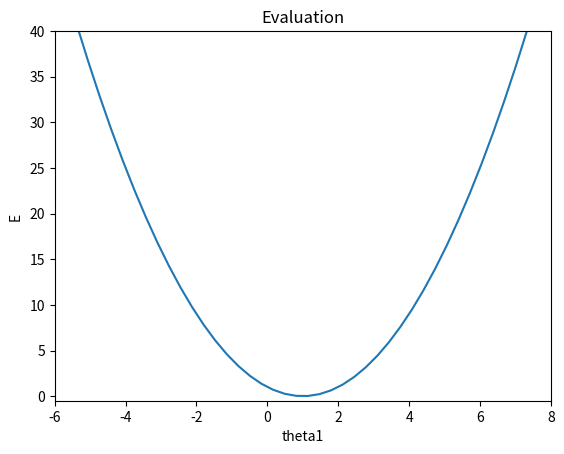

Python code for this plot:
import matplotlib.pyplot as plt
import numpy as np

# Cost function
def j_theta(X, y, theta0, theta1):
    n = len(y)
    sq_error = []
    for i in range(n):
        hypothesis = theta0 + theta1 * X[i]
        xi_error = (hypothesis - y[i])**2
        sq_error.append(xi_error)
    j_theta1 = (1 / (2 * n)) * sum(sq_error)
    return j_theta1

if __name__ == "__main__":
    # Data points
    x = np.array([0, 2])
    y = np.array([0, 2])

    # สร้างเส้นในการเทียบ E and theta1 
    theta_sam  = np.linspace(-8,8)
    mse_sam = j_theta(x, y, 0, theta_sam)
    plt.plot(theta_sam, mse_sam)
    plt.xlabel("theta1")
    plt.ylabel("E ")
    plt.title('Evaluation')
    plt.axis([-6, 8, -0.5, 40])
    plt.show()
    